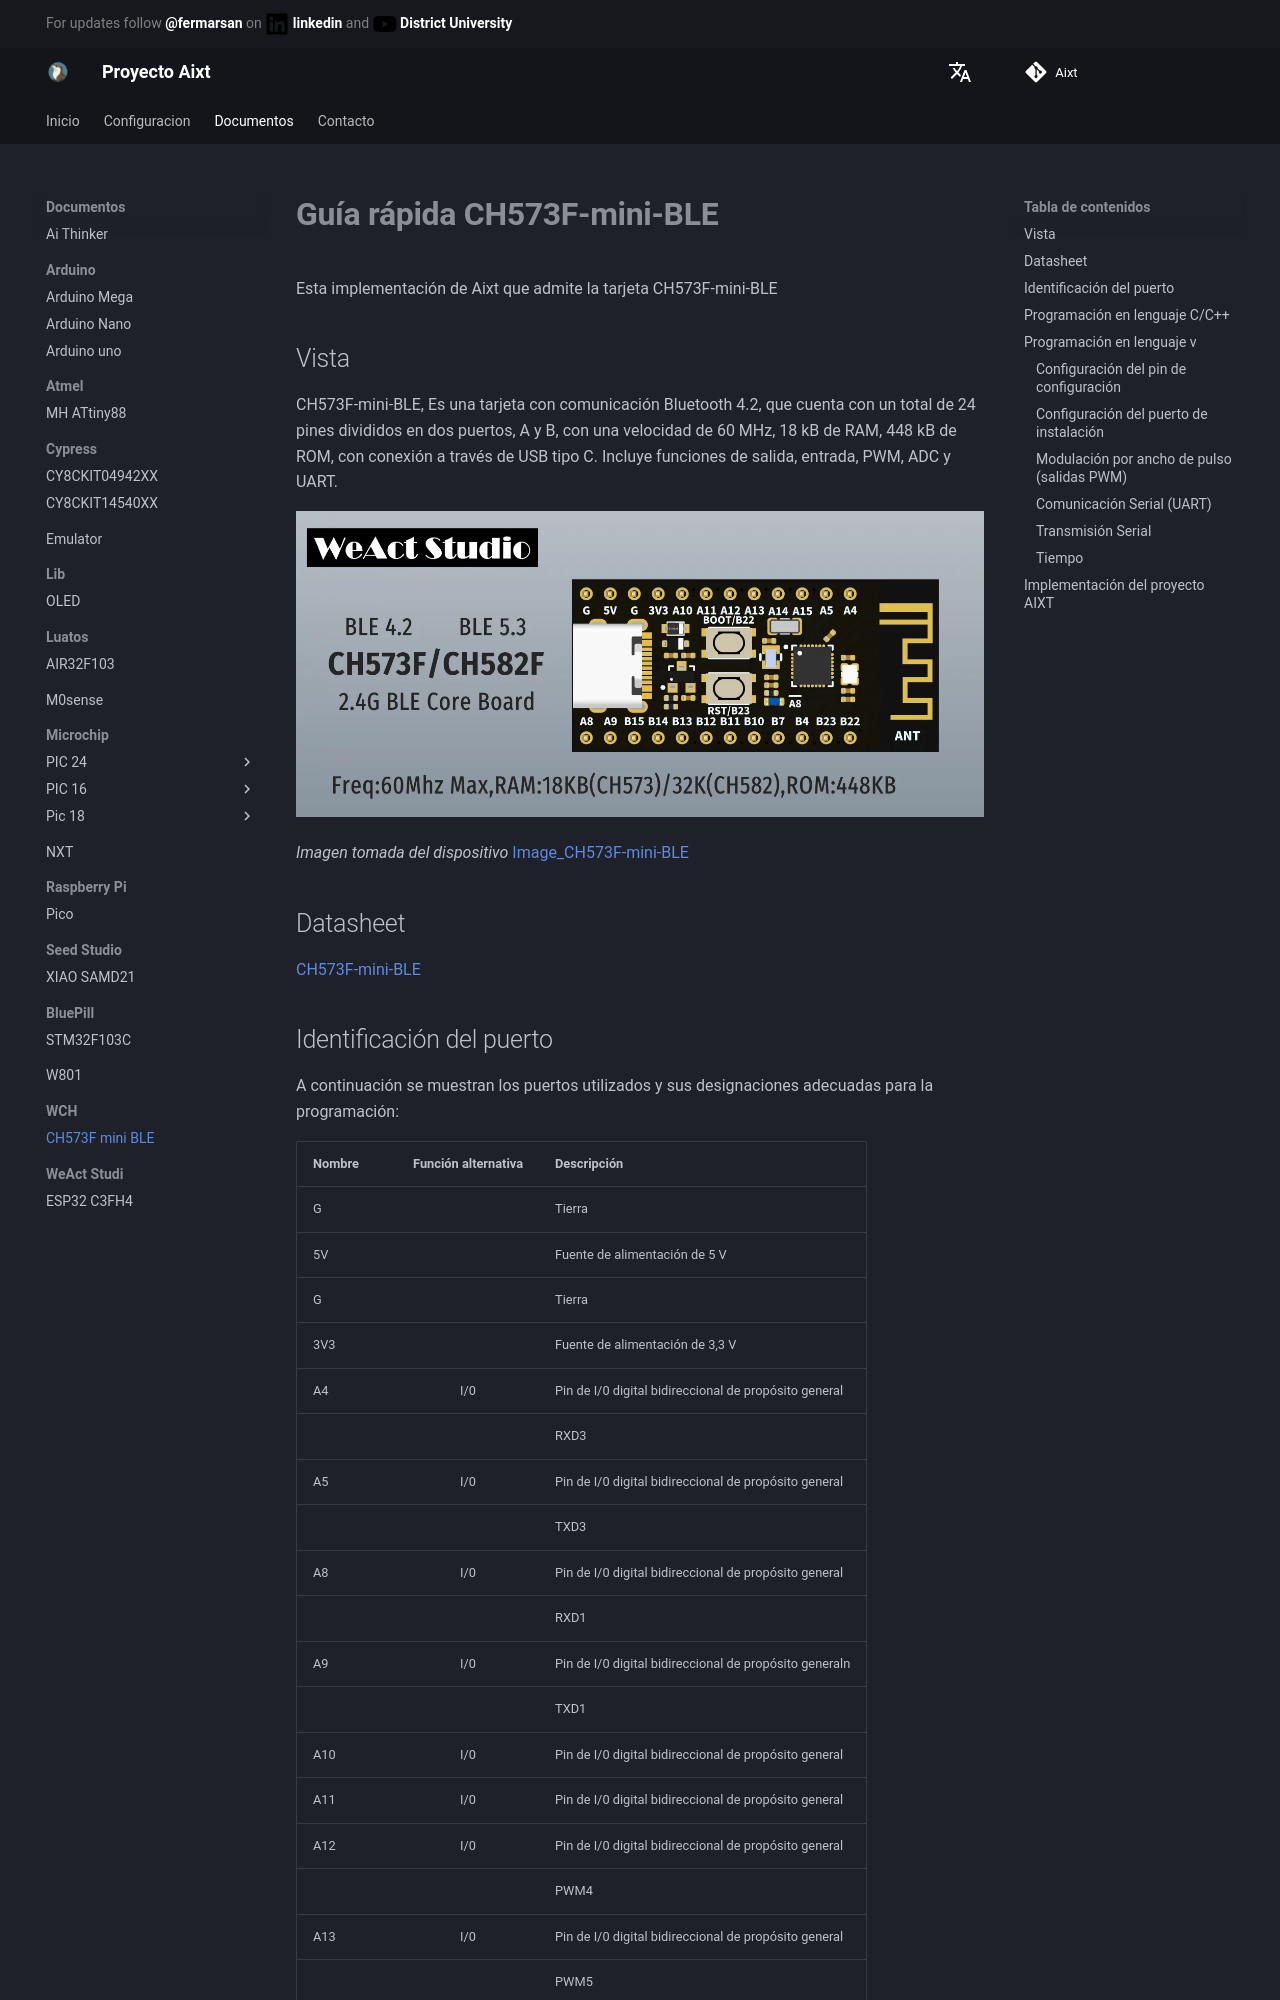

repository: ProyectoAixt/Proyect_aixt · page: es/ES/WCH/CH573F-mini-BLE/WCH/quickref/index.html · generator: mkdocs

# **Guía rápida CH573F-mini-BLE**
Esta implementación de Aixt que admite la tarjeta CH573F-mini-BLE

## Vista
CH573F-mini-BLE, Es una tarjeta con comunicación Bluetooth 4.2, que cuenta con un total de 24 pines divididos en dos puertos, A y B, con una velocidad de 60 MHz, 18 kB de RAM, 448 kB de ROM, con conexión a través de USB tipo C. Incluye funciones de salida, entrada, PWM, ADC y UART.

![Alt text](./../../../../assets/images/CH573F-mini-BLE.jpg)

*Imagen tomada del dispositivo* [Image_CH573F-mini-BLE](https://github.com/WeActStudio/WeActStudio.WCH-BLE-Core/blob/master/Images/1.png)

## Datasheet
[CH573F-mini-BLE](https://github.com/WeActStudio/WeActStudio.WCH-BLE-Core/blob/master/Doc/CH573/en/CH573DS1.PDF)
